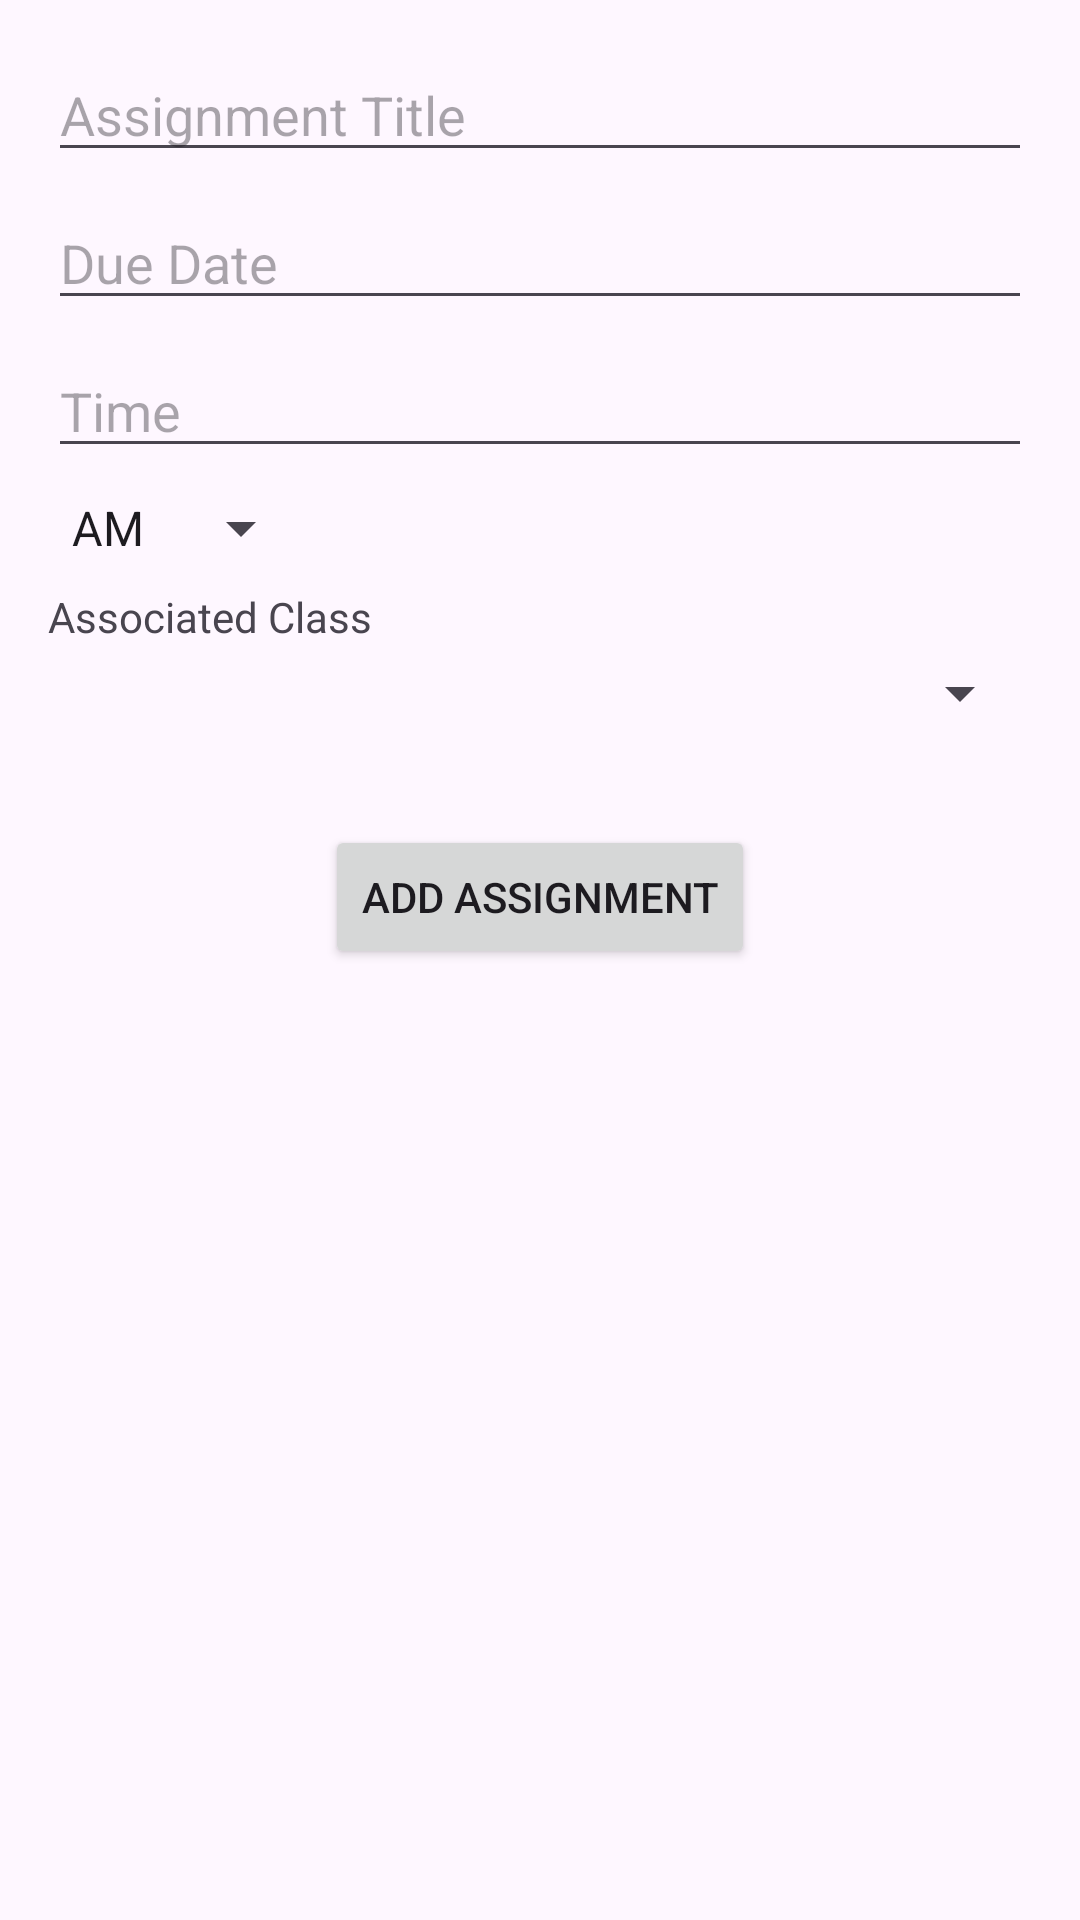

Reconstruct the res/layout file that produces this screen, plus the resources it refers to.
<!-- AndroidManifest.xml: application theme Theme._2340CollegeScheduler -->
<!-- res/layout/add_assignments.xml -->
<?xml version="1.0" encoding="utf-8"?>
<RelativeLayout xmlns:android="http://schemas.android.com/apk/res/android"
    android:layout_width="match_parent"
    android:layout_height="match_parent"
    android:padding="16dp">

    <EditText
        android:id="@+id/editAssignmentTitle"
        android:layout_width="match_parent"
        android:layout_height="wrap_content"
        android:hint="Assignment Title"
        android:layout_marginBottom="8dp"/>

    <EditText
        android:id="@+id/editDueDate"
        android:layout_width="match_parent"
        android:layout_height="wrap_content"
        android:hint="Due Date"
        android:focusable="false"
        android:clickable="true"
        android:layout_below="@id/editAssignmentTitle"
        android:layout_marginBottom="8dp"/>

    <EditText
        android:id="@+id/editAssignmentTime"
        android:layout_width="match_parent"
        android:layout_height="wrap_content"
        android:hint="Time"
        android:inputType="time"
        android:layout_below="@id/editDueDate"
        android:layout_marginBottom="8dp"/>

    <Spinner
        android:id="@+id/spinnerAMPM"
        android:layout_width="wrap_content"
        android:layout_height="wrap_content"
        android:entries="@array/ampm_array"
        android:layout_below="@id/editAssignmentTime"
        android:layout_marginBottom="8dp"/>

    <TextView
        android:id="@+id/labelAssociatedClass"
        android:layout_width="wrap_content"
        android:layout_height="wrap_content"
        android:text="Associated Class"
        android:layout_below="@id/spinnerAMPM"
        android:layout_marginBottom="4dp"/>

    <Spinner
        android:id="@+id/spinnerAssociatedClass"
        android:layout_width="match_parent"
        android:layout_height="wrap_content"
        android:layout_below="@id/labelAssociatedClass"
        android:layout_marginBottom="16dp"/>

    <Button
        android:id="@+id/addAssignmentButton"
        android:layout_width="wrap_content"
        android:layout_height="wrap_content"
        android:text="Add Assignment"
        android:layout_centerInParent="true"
        android:layout_below="@id/spinnerAssociatedClass"
        android:layout_marginTop="16dp"/>
</RelativeLayout>
<!-- resources referenced by this layout -->
<resources>
  <string-array name="ampm_array">
          <item>AM</item>
          <item>PM</item>
      </string-array>
  <style name="Theme._2340CollegeScheduler" parent="Base.Theme._2340CollegeScheduler" />
  <style name="Base.Theme._2340CollegeScheduler" parent="Theme.Material3.DayNight.NoActionBar">
          
          
      </style>
</resources>
